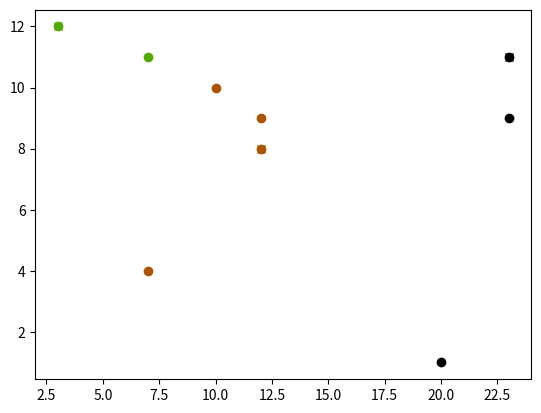

Generate this figure with matplotlib:
import numpy as np
import matplotlib.pyplot as plt


class KMeansClustering:

    def __init__(self, k, data):
        self.k = k
        self.means = data[0:k]
        self.array = data
        self.groups = np.zeros(len(data))

    def step(self):
        # Hier bearbeiten
        pass

    def optimal(self):
        new_groups = np.zeros(len(self.array))
        for i in range(len(self.array)):
            min_distance = -1
            for m in range(self.k):
                p_to_mean = [self.array[i][0] - self.means[m][0], self.array[i][1] - self.means[m][1]]
                distance = p_to_mean[0] * p_to_mean[0] + p_to_mean[1] * p_to_mean[1]
                if distance < min_distance or min_distance == -1:
                    min_distance = distance
                    new_groups[i] = m
        if np.array_equal(new_groups, self.groups):
            return True
        self.groups = new_groups
        return False

    def visualize(self):
        for i in range(len(self.array)):
            category = self.groups[i]
            plt.plot(self.array[i][0], self.array[i][1], marker='o', color=self.get_color(category))
        for i in range(self.k):
            plt.plot(self.means[i][0], self.means[i][1], marker='x', color=self.get_color(i))
        plt.show()

    def get_color(self, n):
        return (np.modf(1. / self.k * n)[0], np.modf(1. / self.k * 2 * n)[0],
              np.modf(1. / self.k * 3 * n)[0])


if __name__ == '__main__':
    data_array = [[23., 11.], [3., 12.], [12., 8.], [23., 9.], [12., 9.], [10., 10.], [7., 4.], [20., 1.], [7., 11.]]
    cluster = KMeansClustering(3, data_array)

    while not cluster.optimal():
        cluster.step()

    cluster.visualize()